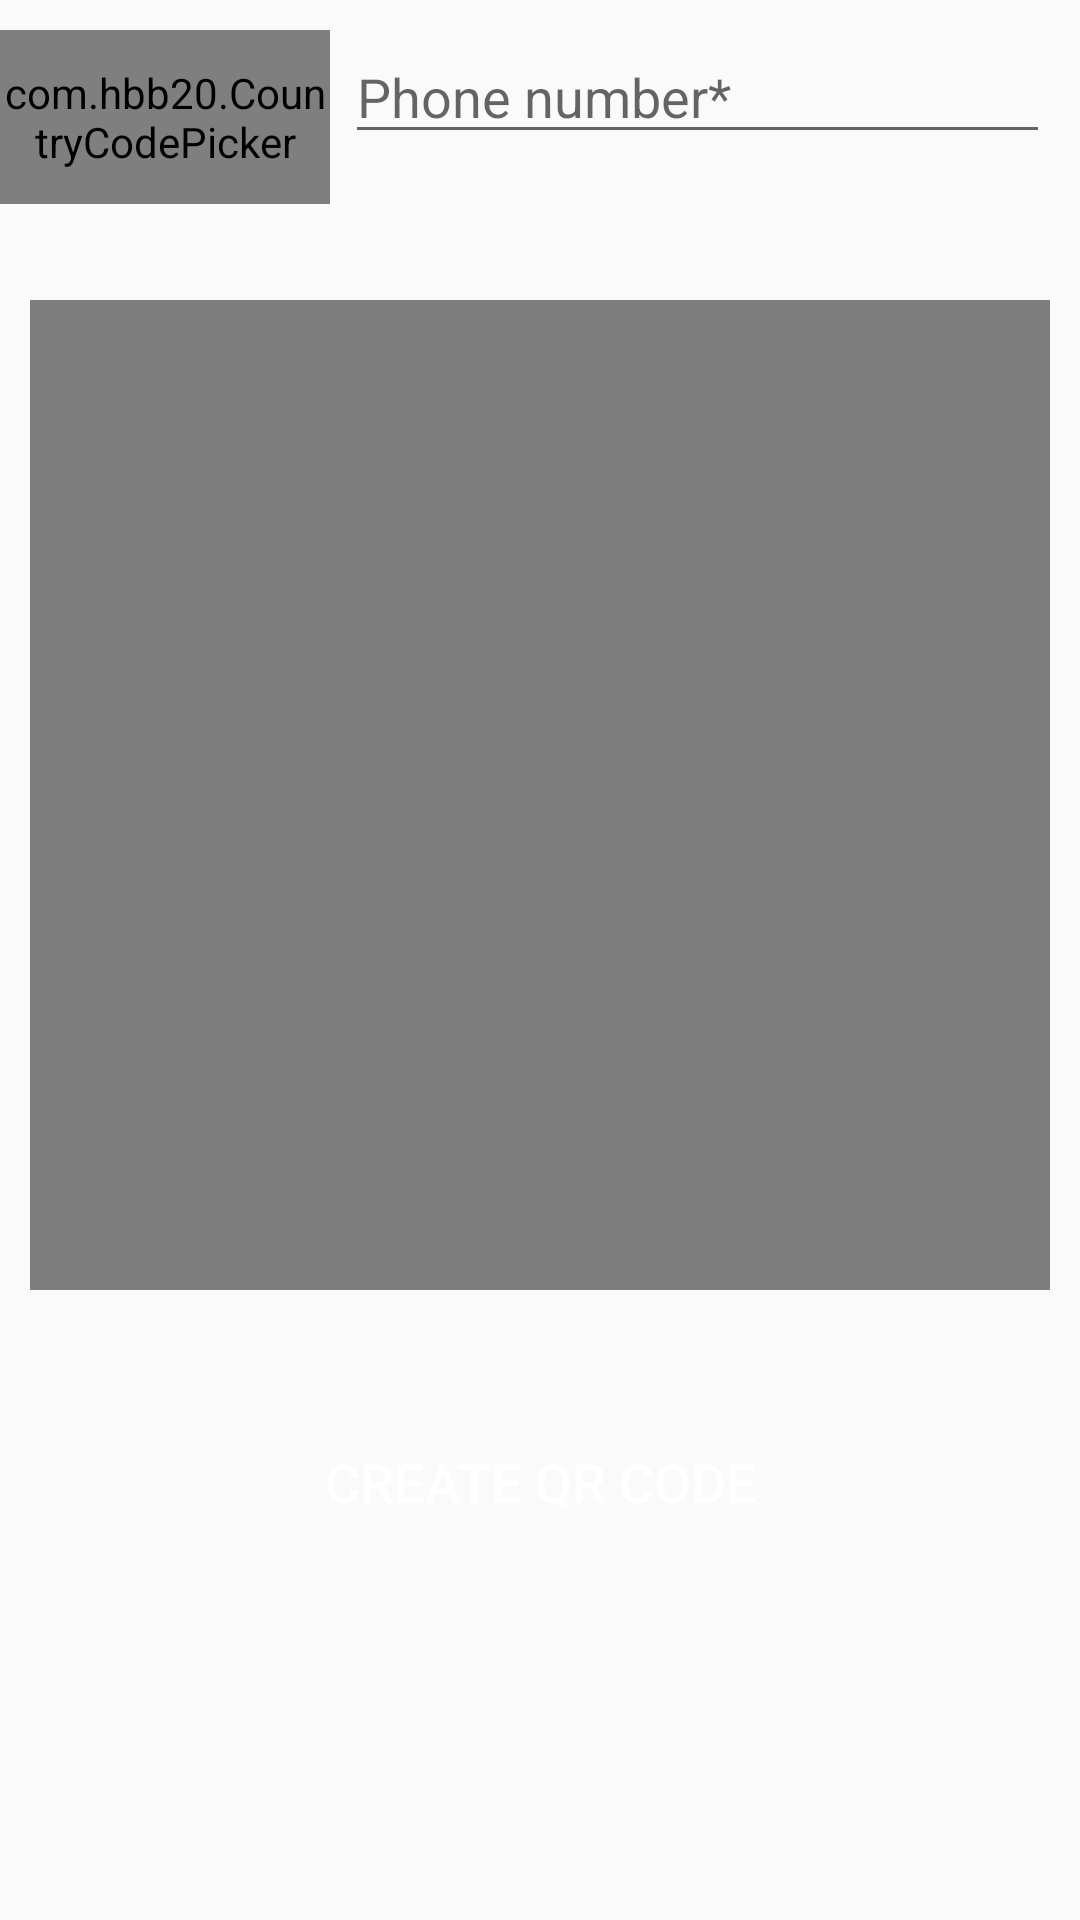

Here is an Android app screen rendered from its layout file. Give the layout XML and the strings, colors and styles it references.
<!-- AndroidManifest.xml: application theme AppTheme -->
<!-- res/layout/activity_phone.xml -->
<?xml version="1.0" encoding="utf-8"?>
<ScrollView xmlns:android="http://schemas.android.com/apk/res/android"
    xmlns:app="http://schemas.android.com/apk/res-auto"
    xmlns:tools="http://schemas.android.com/tools"
    android:layout_width="match_parent"
    android:layout_height="match_parent"
    tools:context=".Email">

    <RelativeLayout
        android:layout_width="match_parent"
        android:layout_height="wrap_content">

        <EditText
            android:id="@+id/phone_input"
            android:layout_width="match_parent"
            android:layout_height="wrap_content"
            android:hint="Phone number*"
            android:inputType="number"
            android:layout_marginLeft="115dp"
            android:layout_marginTop="10dp"
            android:layout_marginRight="10dp"
            />


        <com.hbb20.CountryCodePicker
            android:id="@+id/ccp"
            android:layout_width="110dp"
            android:layout_height="58dp"
            app:ccp_textSize="16sp"
            android:gravity="center"
            app:ccp_autoDetectCountry="true"
            app:ccp_showNameCode="true"
            android:layout_marginTop="10dp"
            />




        <ImageView
            android:id="@+id/qrcode_image"
            android:layout_width="match_parent"
            android:layout_height="330dp"
            android:layout_below="@+id/text_input"
            android:layout_marginLeft="10dp"
            android:layout_marginTop="100dp"
            android:layout_marginRight="10dp"
            app:srcCompat="@android:drawable/screen_background_dark_transparent" />




        <Button
            android:id="@+id/creare_btn"
            android:layout_width="match_parent"
            android:layout_height="wrap_content"
            android:text="create QR code"
            android:background="@drawable/edit_button"
            android:textAlignment="center"
            android:textColor="#FFFFFF"
            android:textSize="18sp"
            android:layout_marginTop="40dp"
            android:layout_marginRight="15dp"
            android:layout_marginLeft="15dp"
            android:layout_marginBottom="10dp"
            android:layout_below="@+id/qrcode_image"/>





    </RelativeLayout>
</ScrollView>
<!-- resources referenced by this layout -->
<resources>
  <style name="AppTheme" parent="Theme.AppCompat.Light.DarkActionBar">
          
          <item name="colorPrimary">@color/colorPrimary</item>
          <item name="colorPrimaryDark">@color/colorPrimaryDark</item>
          <item name="colorAccent">@color/colorAccent</item>
      </style>
      //................................................................
  <!-- not gathered from this repository: default colours our renderer supplied (Android Studio template values) -->
  <color name="colorPrimary">#FF6200EE</color>
  <color name="colorPrimaryDark">#FF3700B3</color>
  <color name="colorAccent">#FF03DAC5</color>
</resources>
